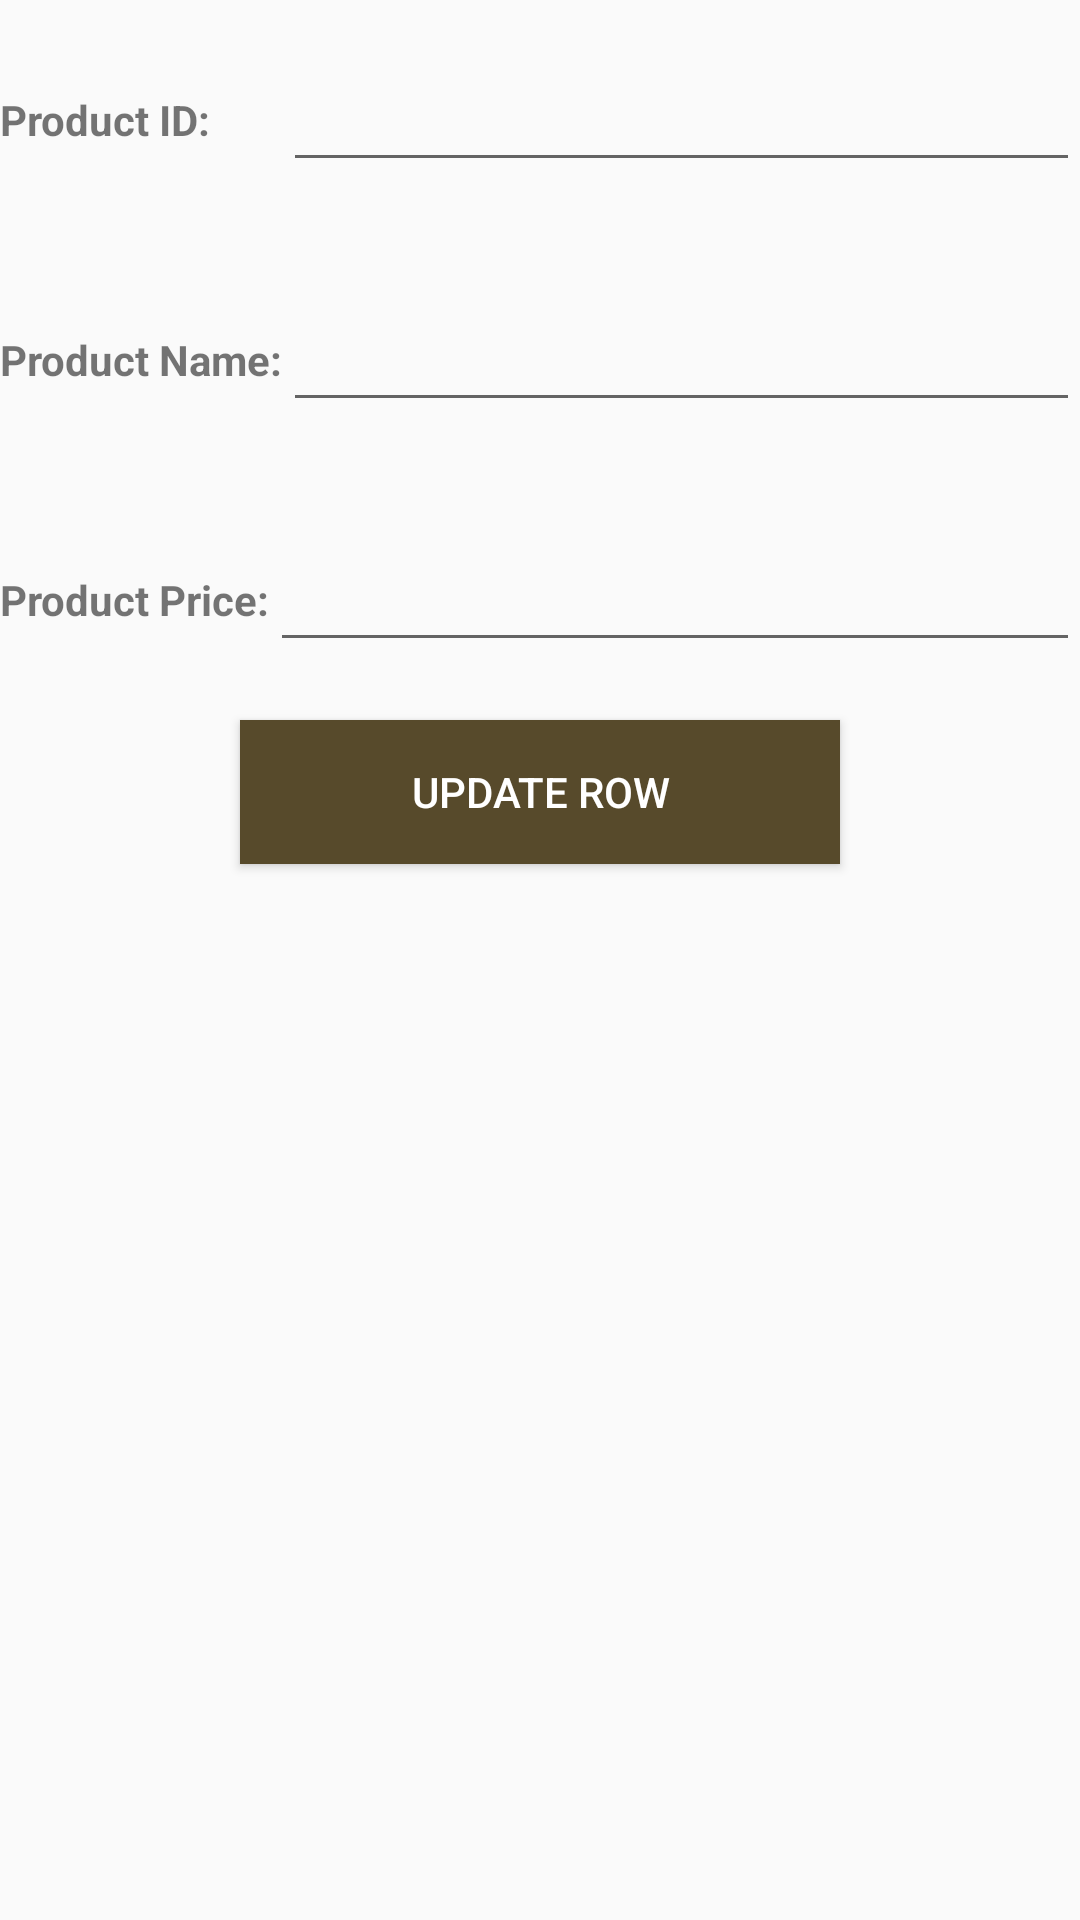

Here is an Android app screen rendered from its layout file. Give the layout XML and the strings, colors and styles it references.
<!-- AndroidManifest.xml: application theme AppTheme -->
<!-- res/layout/activity_update.xml -->
<LinearLayout xmlns:android="http://schemas.android.com/apk/res/android"
    xmlns:tools="http://schemas.android.com/tools"
    android:layout_width="match_parent"
    android:layout_height="match_parent"
    android:orientation="vertical"
    android:layout_marginLeft="24dp"
    android:layout_marginRight="24dp"
    android:layout_marginTop="35dp"
    tools:context="com.example.navdrawerexample.UpdateActivity">

    <LinearLayout
        android:layout_height="80dp"
        android:layout_width="match_parent"
        android:gravity="center">
        <TextView
            android:layout_width="wrap_content"
            android:layout_height="wrap_content"
            android:text="Product ID:"
            android:textStyle="bold"
            android:gravity="center_vertical"/>

        <EditText
            android:layout_height="wrap_content"
            android:layout_width="match_parent"
            android:textStyle="bold"
            android:layout_marginLeft="24dp"
            android:id="@+id/pId"/>

    </LinearLayout>

    <LinearLayout
        android:layout_height="80dp"
        android:layout_width="match_parent"
        android:gravity="center">
        <TextView
            android:layout_width="wrap_content"
            android:layout_height="wrap_content"
            android:text="Product Name:"
            android:textStyle="bold"
            android:gravity="center_vertical"/>

        <EditText
            android:layout_height="wrap_content"
            android:layout_width="match_parent"
            android:inputType="text"
            android:id="@+id/pName"/>

    </LinearLayout>
    <LinearLayout
        android:layout_height="80dp"
        android:layout_width="match_parent"
        android:gravity="center">
        <TextView
            android:layout_width="wrap_content"
            android:layout_height="wrap_content"
            android:text="Product Price:"
            android:textStyle="bold"
            android:gravity="center_vertical"/>

        <EditText
            android:layout_height="wrap_content"
            android:layout_width="match_parent"
            android:inputType="numberDecimal"
            android:id="@+id/pPrice"/>

    </LinearLayout>
    <Button
        android:layout_height="wrap_content"
        android:layout_width="200dp"
        android:text="Update Row"
        android:background="#574A2B"
        android:textColor="@android:color/white"
        android:layout_gravity="center"
        android:id="@+id/updateBtn"/>
</LinearLayout>
<!-- resources referenced by this layout -->
<resources>
  <style name="AppTheme" parent="Theme.AppCompat.Light.DarkActionBar">
          
          <item name="colorPrimary">#574A2B</item>
          <item name="colorPrimaryDark">#572B38</item>
          <item name="colorAccent">#2A5749</item>
      </style>
</resources>
